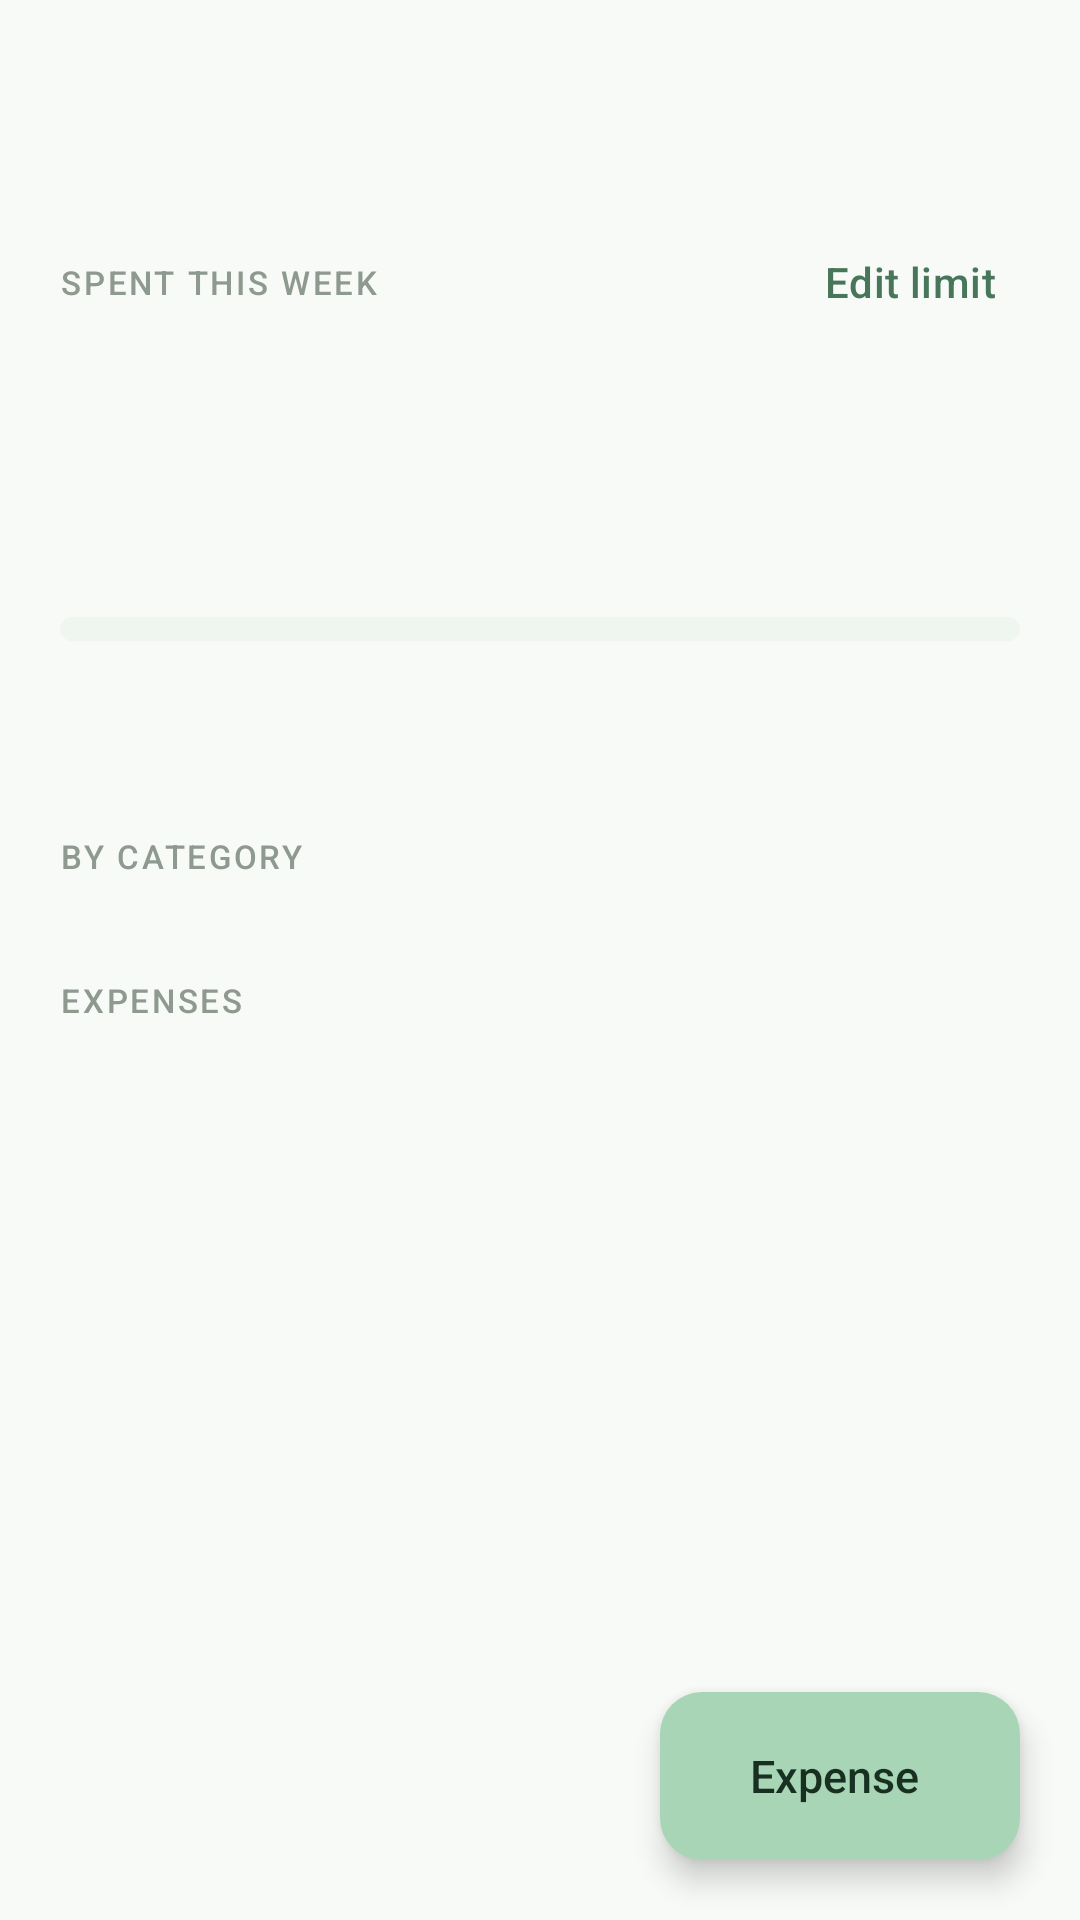

Produce the Android XML layout that renders to this screen, including the resource entries it uses.
<!-- AndroidManifest.xml: application theme Theme.UniMate -->
<!-- res/layout/activity_budget.xml -->
<?xml version="1.0" encoding="utf-8"?>
<androidx.coordinatorlayout.widget.CoordinatorLayout xmlns:android="http://schemas.android.com/apk/res/android"
    xmlns:app="http://schemas.android.com/apk/res-auto"
    xmlns:tools="http://schemas.android.com/tools"
    android:layout_width="match_parent"
    android:layout_height="match_parent"
    android:background="@color/bg">

    <LinearLayout
        android:layout_width="match_parent"
        android:layout_height="match_parent"
        android:orientation="vertical">

        <com.google.android.material.appbar.MaterialToolbar
            android:id="@+id/toolbarBudget"
            android:layout_width="match_parent"
            android:layout_height="wrap_content"
            android:minHeight="?attr/actionBarSize" />

        <androidx.core.widget.NestedScrollView
            android:id="@+id/scrollBudget"
            android:layout_width="match_parent"
            android:layout_height="0dp"
            android:layout_weight="1"
            android:clipToPadding="false"
            android:paddingBottom="@dimen/fab_clearance">

            <LinearLayout
                android:layout_width="match_parent"
                android:layout_height="wrap_content"
                android:orientation="vertical"
                android:paddingHorizontal="@dimen/gutter"
                android:paddingTop="4dp">

                
                <LinearLayout
                    android:layout_width="match_parent"
                    android:layout_height="wrap_content">

                    <LinearLayout
                        android:layout_width="match_parent"
                        android:layout_height="wrap_content"
                        android:orientation="vertical"
                        android:paddingTop="8dp"
                        android:paddingBottom="12dp">

                        <LinearLayout
                            android:layout_width="match_parent"
                            android:layout_height="wrap_content"
                            android:gravity="center_vertical"
                            android:orientation="horizontal">

                            <TextView
                                android:layout_width="0dp"
                                android:layout_height="wrap_content"
                                android:layout_weight="1"
                                android:text="Spent this week"
                                android:textAppearance="@style/TextAppearance.UniMate.Overline" />

                            <com.google.android.material.button.MaterialButton
                                android:id="@+id/btnEditBudgetLimit"
                                style="@style/Widget.UniMate.Button.Link"
                                android:layout_width="wrap_content"
                                android:layout_height="wrap_content"
                                android:contentDescription="Edit weekly limit"
                                android:text="Edit limit" />
                        </LinearLayout>

                        <TextView
                            android:id="@+id/textBudgetSpent"
                            android:layout_width="wrap_content"
                            android:layout_height="wrap_content"
                            android:layout_marginTop="6dp"
                            android:fontFeatureSettings="tnum"
                            android:textAppearance="@style/TextAppearance.UniMate.Display"
                            android:textSize="40sp"
                            tools:text="42.50 TND" />

                        <TextView
                            android:id="@+id/textBudgetLimit"
                            android:layout_width="wrap_content"
                            android:layout_height="wrap_content"
                            android:layout_marginTop="2dp"
                            android:fontFeatureSettings="tnum"
                            android:textAppearance="@style/TextAppearance.UniMate.Caption"
                            tools:text="of 100.00 TND · resets Monday" />

                        <com.google.android.material.progressindicator.LinearProgressIndicator
                            android:id="@+id/progressBudget"
                            android:layout_width="match_parent"
                            android:layout_height="wrap_content"
                            android:layout_marginTop="@dimen/space_l"
                            android:max="100"
                            app:trackThickness="8dp" />

                        <TextView
                            android:id="@+id/textBudgetRemaining"
                            android:layout_width="wrap_content"
                            android:layout_height="wrap_content"
                            android:layout_marginTop="@dimen/space_s"
                            android:fontFeatureSettings="tnum"
                            android:textAppearance="@style/TextAppearance.UniMate.Label"
                            tools:text="57.50 TND left" />
                    </LinearLayout>
                </LinearLayout>

                
                <com.google.android.material.card.MaterialCardView
                    android:id="@+id/cardBudgetWarning"
                    android:layout_width="match_parent"
                    android:layout_height="wrap_content"
                    android:layout_marginTop="@dimen/space_s"
                    android:visibility="gone"
                    app:cardBackgroundColor="@color/warning_soft"
                    app:strokeWidth="0dp"
                    tools:visibility="visible">

                    <LinearLayout
                        android:layout_width="match_parent"
                        android:layout_height="wrap_content"
                        android:orientation="horizontal"
                        android:padding="14dp">

                        <ImageView
                            android:layout_width="@dimen/icon_m"
                            android:layout_height="@dimen/icon_m"
                            android:layout_marginTop="1dp"
                            android:importantForAccessibility="no"
                            android:src="@drawable/ic_warning"
                            app:tint="@color/warning" />

                        <LinearLayout
                            android:layout_width="0dp"
                            android:layout_height="wrap_content"
                            android:layout_marginStart="@dimen/space_m"
                            android:layout_weight="1"
                            android:orientation="vertical">

                            <TextView
                                android:id="@+id/textBudgetWarningTitle"
                                android:layout_width="wrap_content"
                                android:layout_height="wrap_content"
                                android:text="Budget is getting tight"
                                android:textAppearance="@style/TextAppearance.UniMate.Subtitle"
                                android:textColor="@color/warning" />

                            <TextView
                                android:id="@+id/textBudgetWarningBody"
                                android:layout_width="wrap_content"
                                android:layout_height="wrap_content"
                                android:layout_marginTop="2dp"
                                android:text="You've used 80% or more of this week's limit. Free study spots will rank higher."
                                android:textAppearance="@style/TextAppearance.UniMate.Caption"
                                android:textColor="@color/text_primary" />
                        </LinearLayout>
                    </LinearLayout>
                </com.google.android.material.card.MaterialCardView>

                
                <LinearLayout
                    android:id="@+id/sectionBreakdown"
                    android:layout_width="match_parent"
                    android:layout_height="wrap_content"
                    android:orientation="vertical">

                    <TextView
                        android:layout_width="wrap_content"
                        android:layout_height="wrap_content"
                        android:layout_marginTop="28dp"
                        android:accessibilityHeading="true"
                        android:text="By category"
                        android:textAppearance="@style/TextAppearance.UniMate.Overline" />

                    <LinearLayout
                        android:id="@+id/layoutCategoryBreakdown"
                        android:layout_width="match_parent"
                        android:layout_height="wrap_content"
                        android:layout_marginTop="4dp"
                        android:orientation="vertical" />
                </LinearLayout>

                
                <LinearLayout
                    android:layout_width="match_parent"
                    android:layout_height="wrap_content"
                    android:layout_marginTop="28dp"
                    android:gravity="center_vertical"
                    android:orientation="horizontal">

                    <TextView
                        android:layout_width="0dp"
                        android:layout_height="wrap_content"
                        android:layout_weight="1"
                        android:accessibilityHeading="true"
                        android:text="Expenses"
                        android:textAppearance="@style/TextAppearance.UniMate.Overline" />

                    <TextView
                        android:id="@+id/textExpenseCount"
                        android:layout_width="wrap_content"
                        android:layout_height="wrap_content"
                        android:textAppearance="@style/TextAppearance.UniMate.Caption"
                        tools:text="4 this week" />
                </LinearLayout>

                <include
                    android:id="@+id/emptyExpenses"
                    layout="@layout/view_empty_state"
                    android:layout_width="match_parent"
                    android:layout_height="wrap_content"
                    android:visibility="gone" />

                <androidx.recyclerview.widget.RecyclerView
                    android:id="@+id/recyclerViewExpenses"
                    android:layout_width="match_parent"
                    android:layout_height="wrap_content"
                    android:layout_marginTop="@dimen/space_s"
                    android:nestedScrollingEnabled="false" />
            </LinearLayout>
        </androidx.core.widget.NestedScrollView>
    </LinearLayout>

    <com.google.android.material.floatingactionbutton.ExtendedFloatingActionButton
        android:id="@+id/fabAddExpense"
        android:layout_width="wrap_content"
        android:layout_height="wrap_content"
        android:layout_gravity="bottom|end"
        android:layout_margin="@dimen/gutter"
        android:contentDescription="Add expense"
        android:text="Expense"
        app:icon="@drawable/ic_add" />

</androidx.coordinatorlayout.widget.CoordinatorLayout>
<!-- res/layout/view_empty_state.xml (included above) -->
<?xml version="1.0" encoding="utf-8"?>
<LinearLayout xmlns:android="http://schemas.android.com/apk/res/android"
    xmlns:app="http://schemas.android.com/apk/res-auto"
    android:layout_width="match_parent"
    android:layout_height="wrap_content"
    android:gravity="center_horizontal"
    android:orientation="vertical"
    android:paddingHorizontal="32dp"
    android:paddingVertical="32dp">

    <ImageView
        android:id="@+id/emptyIcon"
        android:layout_width="56dp"
        android:layout_height="56dp"
        android:background="@drawable/bg_circle"
        android:backgroundTint="@color/surface_muted"
        android:importantForAccessibility="no"
        android:padding="16dp"
        android:src="@drawable/ic_inbox"
        app:tint="@color/text_tertiary" />

    <TextView
        android:id="@+id/emptyTitle"
        android:layout_width="wrap_content"
        android:layout_height="wrap_content"
        android:layout_marginTop="16dp"
        android:gravity="center"
        android:text="Nothing here yet"
        android:textAppearance="@style/TextAppearance.UniMate.Subtitle" />

    <TextView
        android:id="@+id/emptySubtitle"
        android:layout_width="wrap_content"
        android:layout_height="wrap_content"
        android:layout_marginTop="4dp"
        android:gravity="center"
        android:textAppearance="@style/TextAppearance.UniMate.Caption" />
</LinearLayout>
<!-- resources referenced by this layout -->
<resources>
  <color name="bg">#F8FAF7</color>
  <color name="surface_muted">#EFF5EF</color>
  <color name="text_primary">#202820</color>
  <color name="text_tertiary">#8E998F</color>
  <color name="warning">#9C6114</color>
  <color name="warning_soft">#F8F0E2</color>
  <dimen name="fab_clearance">96dp</dimen>
  <dimen name="gutter">20dp</dimen>
  <dimen name="icon_m">20dp</dimen>
  <dimen name="space_l">16dp</dimen>
  <dimen name="space_m">12dp</dimen>
  <dimen name="space_s">8dp</dimen>
  <style name="TextAppearance.UniMate.Caption" parent="TextAppearance.Material3.BodySmall">
          <item name="android:textSize">13sp</item>
          <item name="android:letterSpacing">0</item>
          <item name="android:textColor">@color/text_secondary</item>
      </style>
  <style name="Theme.UniMate" parent="Base.Theme.UniMate" />
  <color name="text_secondary">#636E64</color>
  <color name="brand">#47765A</color>
  <style name="ShapeAppearance.UniMate.Button" parent="">
          <item name="cornerFamily">rounded</item>
          <item name="cornerSize">10dp</item>
      </style>
  <color name="brand_mid">#5E9673</color>
  <color name="on_brand">#173022</color>
  <color name="brand_soft">#E4F2E8</color>
  <color name="on_brand_soft">#2F5A3E</color>
  <color name="danger">#B23A31</color>
  <color name="surface">#FFFFFF</color>
  <color name="stroke_strong">#D2DBD3</color>
  <color name="stroke">#E5EBE5</color>
  <color name="transparent">#00000000</color>
  <style name="ShapeAppearance.UniMate.Small" parent="ShapeAppearance.Material3.Corner.Small">
          <item name="cornerSize">6dp</item>
      </style>
  <style name="ShapeAppearance.UniMate.Medium" parent="ShapeAppearance.Material3.Corner.Medium">
          <item name="cornerSize">8dp</item>
      </style>
  <style name="ShapeAppearance.UniMate.Large" parent="ShapeAppearance.Material3.Corner.Large">
          <item name="cornerSize">14dp</item>
      </style>
  <style name="Widget.UniMate.Card" parent="Widget.Material3.CardView.Outlined">
          <item name="cardBackgroundColor">@color/surface</item>
          <item name="strokeColor">@color/stroke</item>
          <item name="strokeWidth">1dp</item>
          <item name="cardCornerRadius">12dp</item>
          <item name="cardElevation">0dp</item>
      </style>
  <style name="ThemeOverlay.UniMate.BottomSheet" parent="ThemeOverlay.Material3.BottomSheetDialog">
          <item name="bottomSheetStyle">@style/Widget.UniMate.BottomSheet</item>
          <item name="android:windowIsFloating">false</item>
          <item name="android:navigationBarColor">@color/surface</item>
          <item name="enableEdgeToEdge">true</item>
      </style>
  <style name="ThemeOverlay.UniMate.Dialog" parent="ThemeOverlay.Material3.MaterialAlertDialog">
          <item name="colorSurfaceContainerHigh">@color/surface</item>
      </style>
  <color name="brand_pressed">#2F5A3E</color>
  <style name="Widget.UniMate.BottomNav.Indicator" parent="Widget.Material3.BottomNavigationView.ActiveIndicator">
          <item name="android:color">@color/accent</item>
      </style>
  <color name="brand_fill">#A8D5B5</color>
  <style name="Widget.UniMate.BottomSheet" parent="Widget.Material3.BottomSheet.Modal">
          <item name="backgroundTint">@color/surface</item>
          <item name="shapeAppearance">@style/ShapeAppearance.UniMate.Sheet</item>
      </style>
  <color name="accent">#C5E4CE</color>
  <style name="ShapeAppearance.UniMate.Sheet" parent="">
          <item name="cornerFamily">rounded</item>
          <item name="cornerSizeTopLeft">24dp</item>
          <item name="cornerSizeTopRight">24dp</item>
          <item name="cornerSizeBottomLeft">0dp</item>
          <item name="cornerSizeBottomRight">0dp</item>
      </style>
</resources>
